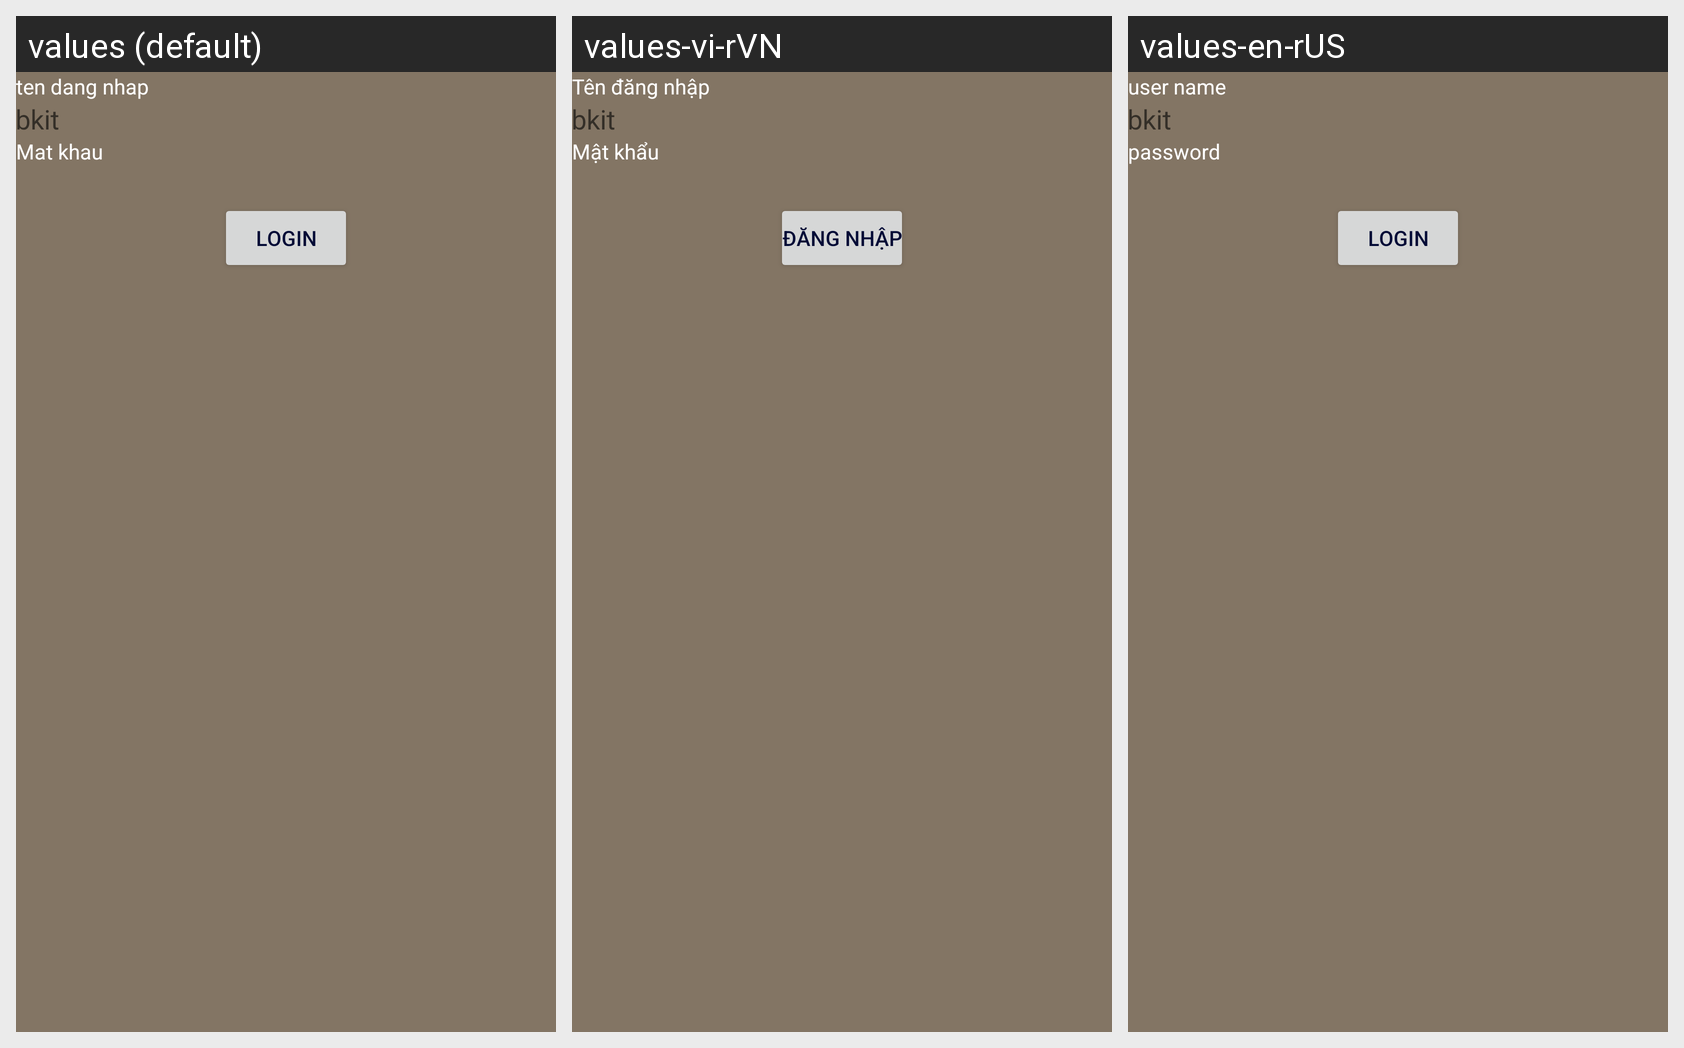

The Android screen above is rendered under several locales of the same app. Produce the string resources it draws, with the default and per-locale values.
Android screen res/layout/activity_login.xml rendered under 3 locales, left to right: values (default), values-vi-rVN, values-en-rUS. Device: Nexus 5 (rendered at 1080×1920; each locale shown at half size, 540×960, under a caption strip naming it); theme Theme.SkinFf.
Strings drawn on this screen, with the default value and each locale's value (text and hints the layout hard-codes, and strings that could not be matched under every locale, appear in the picture but are not listed):

name
  values: ten dang nhap
  values-vi-rVN: Tên đăng nhập
  values-en-rUS: user name

name_package
  values: bkit
  values-vi-rVN: bkit
  values-en-rUS: bkit

password
  values: Mat khau
  values-vi-rVN: Mật khẩu
  values-en-rUS: password

login
  values: Login
  values-vi-rVN: Đăng nhập
  values-en-rUS: Login
